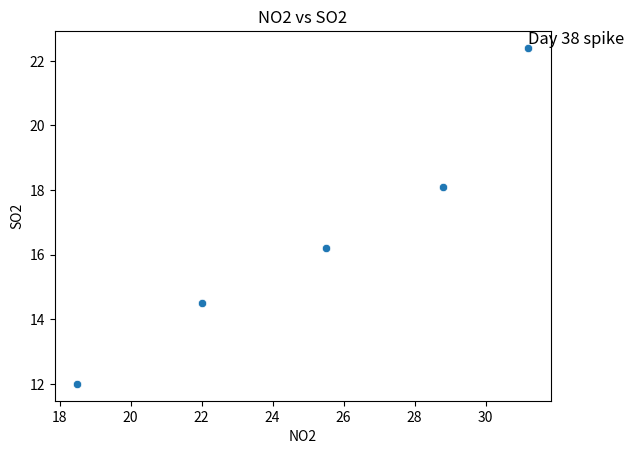
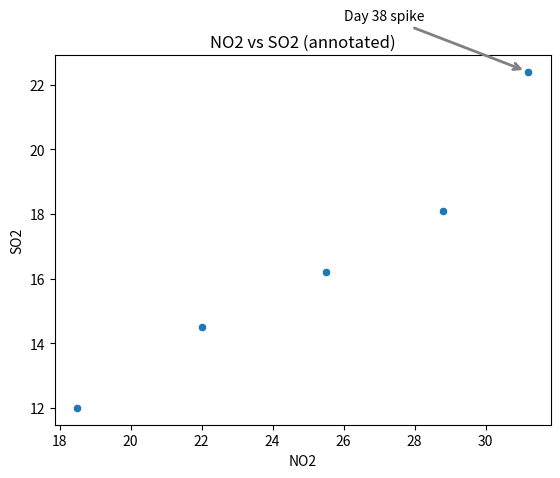
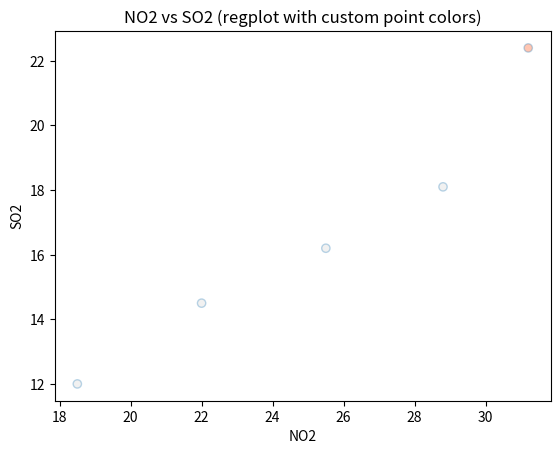

Reproduce these figures in Python, in order.
import matplotlib.pyplot as plt
import pandas as pd
import seaborn as sns

# Key takeaways (annotations):
# - Use annotations to call out what matters without sending readers to a legend.
# - `plt.text()` is good when the point is obvious and space is clear.
# - `plt.annotate()` is better in crowded areas because the arrow removes ambiguity.

# Small example dataset.
df = pd.DataFrame(
    {
        "day": [10, 20, 30, 38, 45],
        "NO2": [18.5, 22.0, 25.5, 31.2, 28.8],
        "SO2": [12.0, 14.5, 16.2, 22.4, 18.1],
    }
)
print(df)
#    day   NO2   SO2
# 0   10  18.5  12.0
# 1   20  22.0  14.5
# 2   30  25.5  16.2
# 3   38  31.2  22.4
# 4   45  28.8  18.1

# Base scatter plot.
sns.scatterplot(data=df, x="NO2", y="SO2")
plt.title("NO2 vs SO2")
plt.xlabel("NO2")
plt.ylabel("SO2")
# Simple text annotation: (x, y) is the anchor point for the label.
plt.text(
    31.2, 22.4, "Day 38 spike", fontdict={"ha": "left", "va": "bottom", "size": "large"}
)
plt.show()

# Annotation with arrow: keep label in open space and point to the target dot.
sns.scatterplot(data=df, x="NO2", y="SO2")
plt.title("NO2 vs SO2 (annotated)")
plt.xlabel("NO2")
plt.ylabel("SO2")
plt.annotate(
    "Day 38 spike",
    xy=(31.2, 22.4),
    xytext=(26, 24),
    arrowprops={
        "arrowstyle": "->",
        "color": "gray",
        "lw": 2,
        "shrinkA": 4,
        "shrinkB": 4,
        "mutation_scale": 12,
    },
    ha="left",
)
plt.show()

# regplot = scatter + optional trend line. Here fit_reg=False keeps only the scatter.
# scatter_kws = style options forwarded to matplotlib scatter (alpha, colors, size, ...).
df["highlight"] = ["orangered" if d == 38 else "lightgray" for d in df["day"]]
sns.regplot(
    data=df,
    x="NO2",
    y="SO2",
    fit_reg=False,
    scatter_kws={"facecolors": df["highlight"], "alpha": 0.3},
)
plt.title("NO2 vs SO2 (regplot with custom point colors)")
plt.show()
